Run: headless pygame with SDL's dummy video driver; simulated clock (each Clock.tick advances the game by its frame time, no real sleeping); random seed 0; keys injected as events and as key.get_pressed() state; mouse plan: one left click at the window centre at the start of phase 2, then a move to the lower-right quarter at the start of phase 3.
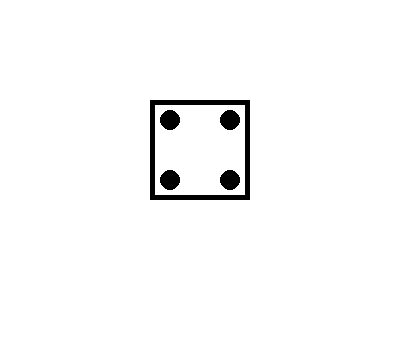
Frame 1 of 4 · flips 1–60 · no input
Frame 2 of 4 · flips 61–180 · clicked the window centre · tapped SPACE, RETURN · held RIGHT (→), D · screen unchanged from frame 1, image omitted
Frame 3 of 4 · flips 181–300 · moved the mouse to the lower-right quarter · held DOWN (↓), S · screen unchanged from frame 2, image omitted
Frame 4 of 4 · flips 301–420 · held LEFT (←), A, UP (↑), W · screen unchanged from frame 3, image omitted

The pygame program that drew these frames:

import pygame
import random

# Khởi tạo Pygame
pygame.init()

# Cài đặt cửa sổ
WIDTH, HEIGHT = 400, 350
screen = pygame.display.set_mode((WIDTH, HEIGHT))
pygame.display.set_caption('Trò chơi Xúc Xắc')

# Cài đặt màu sắc
WHITE = (255, 255, 255)
BLACK = (0, 0, 0)
GREEN = (0, 255, 0)

# Cài đặt phông chữ
font = pygame.font.SysFont(None, 48)

# Hàm vẽ xúc xắc
def draw_dice(number):
    screen.fill(WHITE)
    pygame.draw.rect(screen, BLACK, (150, 100, 100, 100), 5)  # Vẽ hình vuông

    # Vẽ các chấm trên xúc xắc
    if number == 1:
        pygame.draw.circle(screen, BLACK, (200, 150), 10)
    elif number == 2:
        pygame.draw.circle(screen, BLACK, (170, 120), 10)
        pygame.draw.circle(screen, BLACK, (230, 180), 10)
    elif number == 3:
        pygame.draw.circle(screen, BLACK, (170, 120), 10)
        pygame.draw.circle(screen, BLACK, (200, 150), 10)
        pygame.draw.circle(screen, BLACK, (230, 180), 10)
    elif number == 4:
        pygame.draw.circle(screen, BLACK, (170, 120), 10)
        pygame.draw.circle(screen, BLACK, (230, 120), 10)
        pygame.draw.circle(screen, BLACK, (170, 180), 10)
        pygame.draw.circle(screen, BLACK, (230, 180), 10)
    elif number == 5:
        pygame.draw.circle(screen, BLACK, (170, 120), 10)
        pygame.draw.circle(screen, BLACK, (230, 120), 10)
        pygame.draw.circle(screen, BLACK, (170, 180), 10)
        pygame.draw.circle(screen, BLACK, (230, 180), 10)
        pygame.draw.circle(screen, BLACK, (200, 150), 10)
    elif number == 6:
        pygame.draw.circle(screen, BLACK, (170, 120), 10)
        pygame.draw.circle(screen, BLACK, (230, 120), 10)
        pygame.draw.circle(screen, BLACK, (170, 150), 10)
        pygame.draw.circle(screen, BLACK, (230, 150), 10)
        pygame.draw.circle(screen, BLACK, (170, 180), 10)
        pygame.draw.circle(screen, BLACK, (230, 180), 10)

    pygame.display.update()


# Vòng lặp chính của trò chơi
running = True
dice_number = random.randint(1, 6)
while running:
    for event in pygame.event.get():
        if event.type == pygame.QUIT:
            running = False
        if event.type == pygame.MOUSEBUTTONDOWN:  # Khi nhấn chuột
            dice_number = random.randint(1, 6)

    # Vẽ xúc xắc và kết quả
    draw_dice(dice_number)

    pygame.display.update()

# Dừng Pygame
pygame.quit()
